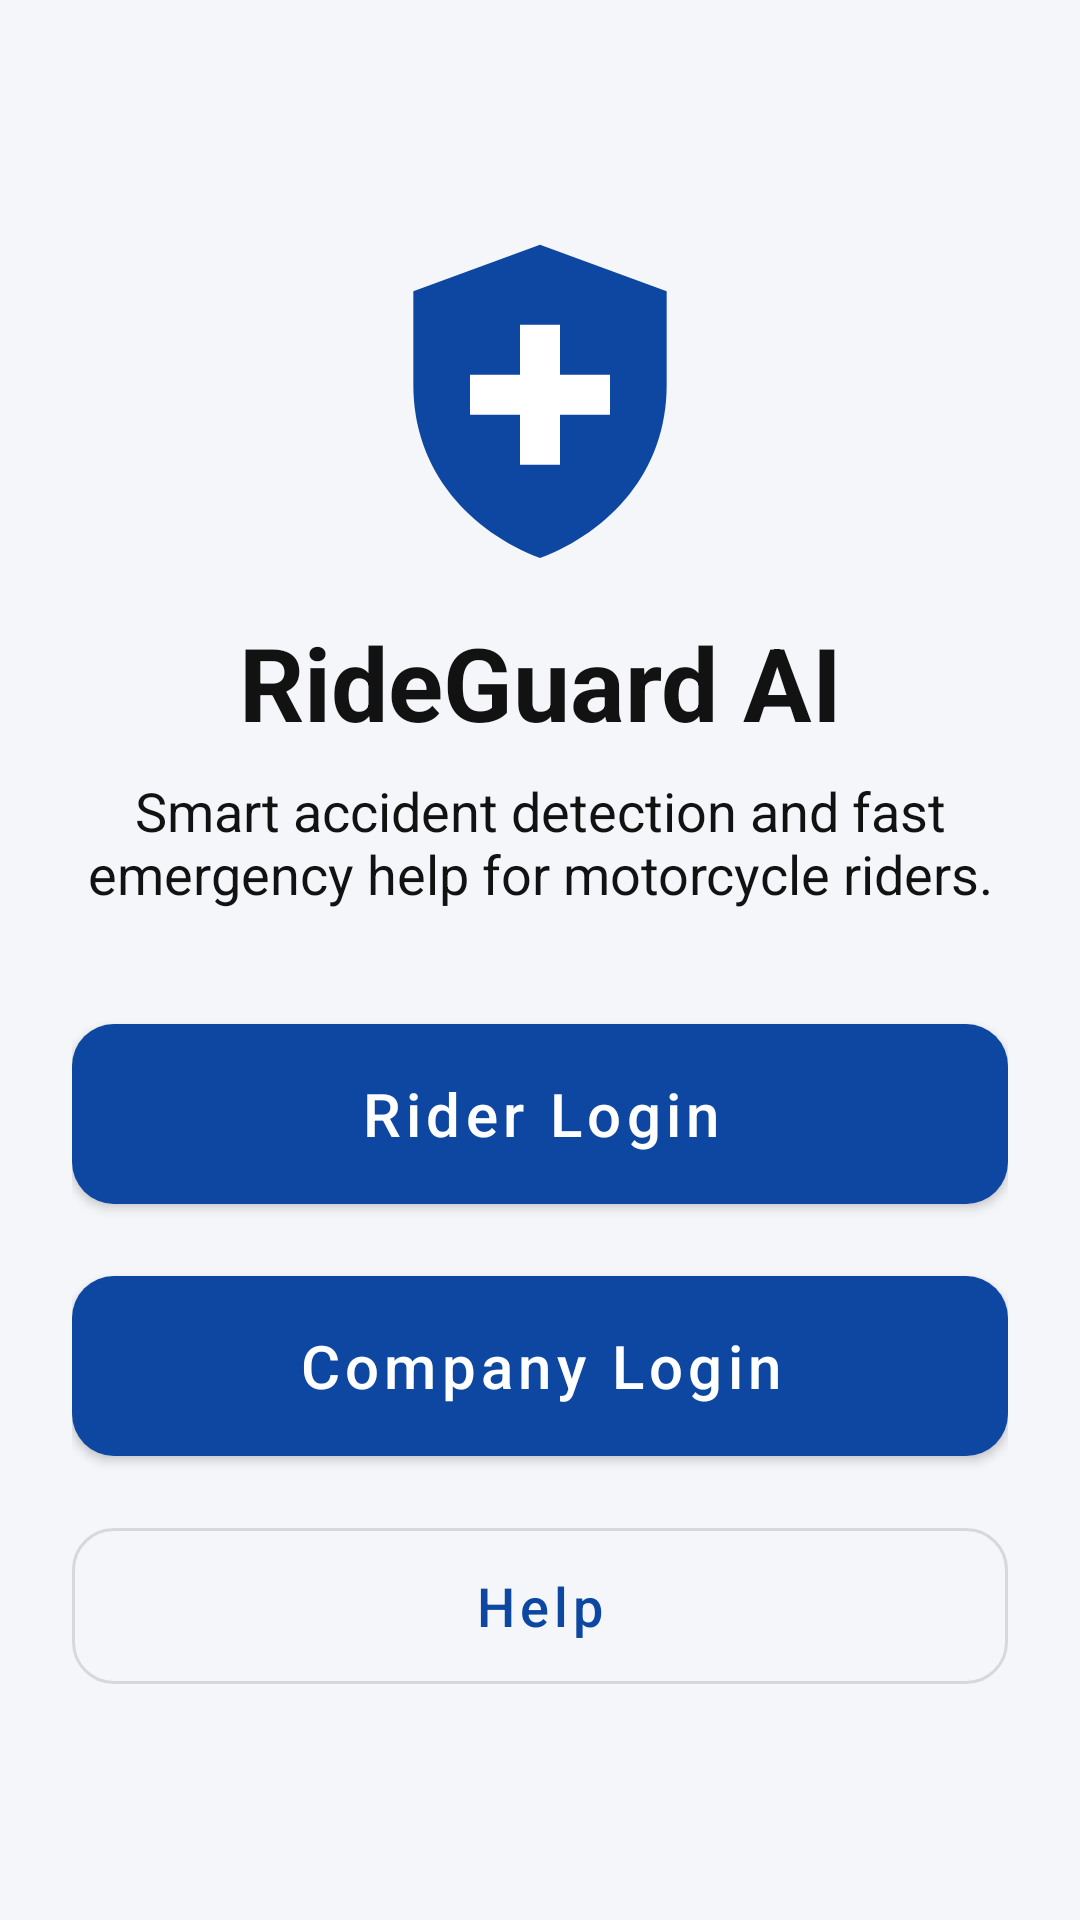

The Android layout XML behind this screen, and the referenced resources:
<!-- AndroidManifest.xml: activity theme Theme.RideGuard.NoActionBar -->
<!-- res/layout/activity_welcome.xml -->
<?xml version="1.0" encoding="utf-8"?>
<ScrollView xmlns:android="http://schemas.android.com/apk/res/android" xmlns:app="http://schemas.android.com/apk/res-auto"
    android:layout_width="match_parent" android:layout_height="match_parent"
    android:fillViewport="true">
    <LinearLayout
        android:layout_width="match_parent" android:layout_height="wrap_content"
        android:orientation="vertical" android:gravity="center" android:padding="24dp">

        <ImageView
            android:layout_width="120dp" android:layout_height="120dp"
            android:src="@drawable/ic_logo" android:contentDescription="RideGuard AI logo" />

        <TextView style="@style/RG.Title" android:gravity="center" android:textSize="34sp"
            android:layout_marginTop="12dp" android:text="RideGuard AI" />

        <TextView style="@style/RG.Body" android:gravity="center" android:layout_marginTop="8dp"
            android:text="Smart accident detection and fast emergency help for motorcycle riders." />

        <TextView android:id="@+id/demoBanner" style="@style/RG.Banner" android:visibility="gone"
            android:text="DEMO MODE: sample data only. No real SMS or alerts are sent." />

        <com.google.android.material.button.MaterialButton android:id="@+id/btnRider"
            style="@style/RG.BigButton" android:layout_marginTop="32dp" android:text="Rider Login" />

        <com.google.android.material.button.MaterialButton android:id="@+id/btnCompany"
            style="@style/RG.BigButton" android:text="Company Login" />

        <com.google.android.material.button.MaterialButton android:id="@+id/btnHelp"
            style="@style/RG.OutlinedButton" android:text="Help" />
    </LinearLayout>
</ScrollView>
<!-- resources referenced by this layout -->
<resources>
  <!-- drawable ic_logo (drawable) -->
  <vector xmlns:android="http://schemas.android.com/apk/res/android"
      android:width="108dp" android:height="108dp"
      android:viewportWidth="108" android:viewportHeight="108">
      <path android:fillColor="#0D47A1"
          android:pathData="M54,8 L92,22 L92,50 C92,76 75,94 54,102 C33,94 16,76 16,50 L16,22 Z" />
      <path android:fillColor="#FFFFFF"
          android:pathData="M48,32 L60,32 L60,47 L75,47 L75,59 L60,59 L60,74 L48,74 L48,59 L33,59 L33,47 L48,47 Z" />
  </vector>
  <style name="RG.Banner" parent="RG.Text">
          <item name="android:background">@color/rg_amber</item>
          <item name="android:padding">12dp</item>
          <item name="android:layout_marginTop">16dp</item>
          <item name="android:textSize">16sp</item>
          <item name="android:textStyle">bold</item>
          <item name="android:gravity">center</item>
      </style>
  <style name="RG.BigButton" parent="Widget.MaterialComponents.Button">
          <item name="android:layout_width">match_parent</item>
          <item name="android:layout_height">wrap_content</item>
          <item name="android:minHeight">72dp</item>
          <item name="android:textSize">20sp</item>
          <item name="android:textAllCaps">false</item>
          <item name="cornerRadius">14dp</item>
          <item name="android:layout_marginTop">12dp</item>
      </style>
  <style name="RG.Body" parent="RG.Text">
          <item name="android:textSize">18sp</item>
      </style>
  <style name="RG.OutlinedButton" parent="Widget.MaterialComponents.Button.OutlinedButton">
          <item name="android:layout_width">match_parent</item>
          <item name="android:layout_height">wrap_content</item>
          <item name="android:minHeight">64dp</item>
          <item name="android:textSize">18sp</item>
          <item name="android:textAllCaps">false</item>
          <item name="cornerRadius">14dp</item>
          <item name="android:layout_marginTop">12dp</item>
      </style>
  <style name="RG.Title" parent="RG.Text">
          <item name="android:textSize">26sp</item>
          <item name="android:textStyle">bold</item>
      </style>
  <style name="Theme.RideGuard.NoActionBar">
          <item name="windowActionBar">false</item>
          <item name="windowNoTitle">true</item>
      </style>
  <style name="RG.Text">
          <item name="android:layout_width">match_parent</item>
          <item name="android:layout_height">wrap_content</item>
          <item name="android:textColor">@color/rg_text</item>
      </style>
  <color name="rg_amber">#FFC107</color>
  <color name="rg_text">#121212</color>
</resources>
